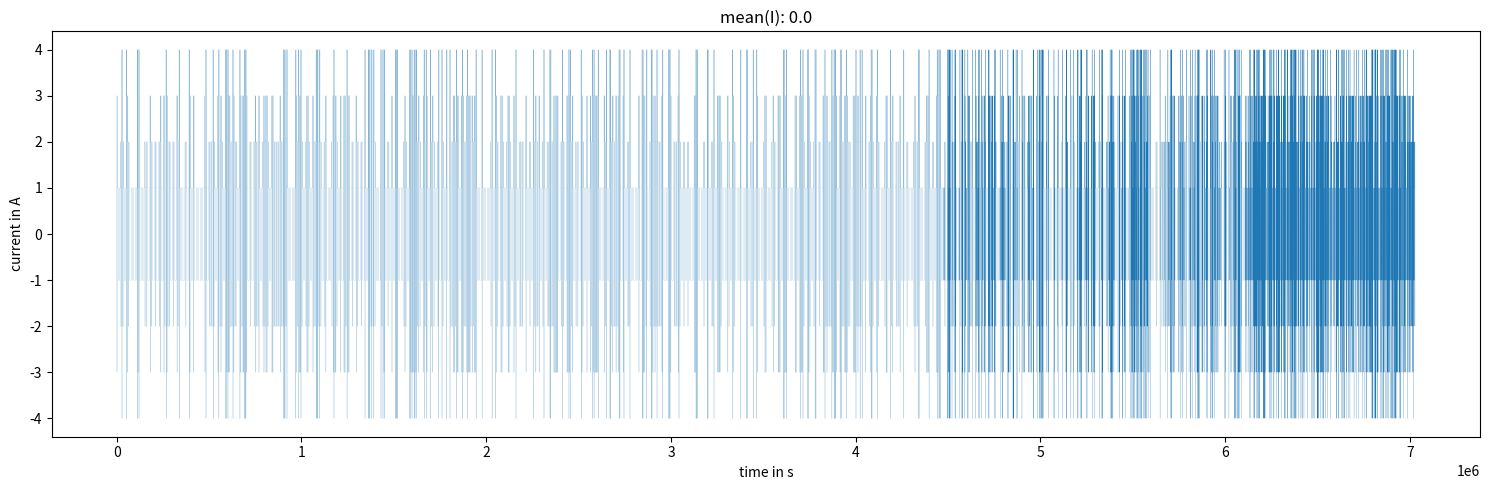
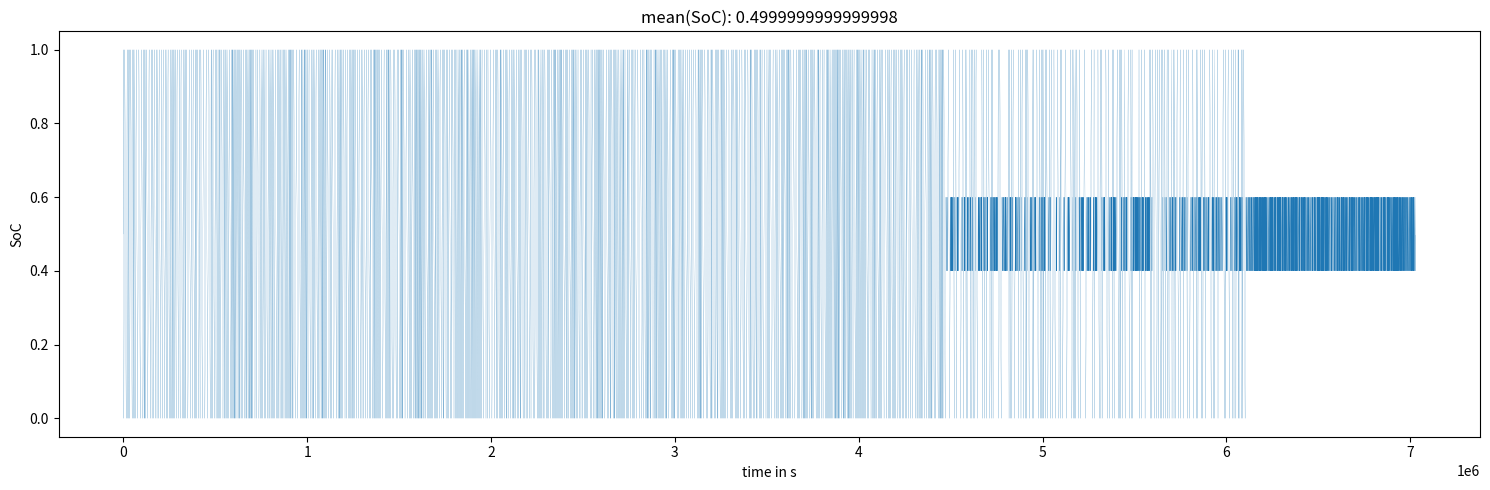

These figures' Python source, in order:
# -*- coding: utf-8 -*-
"""
Created on Fri Mar 25 11:37:01 2022

@author: KDominic
"""

import csv
import numpy as np
import matplotlib.pyplot as plt


class coulombCounter():
    """
    Count charge and take coulombic efficiency and self-discharge current
    into account.
    """
    def __init__(self, init_value=0, eta=1, i_sd=0.000, C=3600):
        self.charge = init_value  # Initial charge in As
        self.eta = eta  # Efficiency
        self.C = C  # Capacity
        self.i_sd = i_sd  # Self discharge current
        
    def step(self, I, ts):
        if I >= 0:    
            self.charge += self.eta*ts*I  # Charging direction
        else:
            self.charge += ts*I  # Discharging direction
        
        self.charge -= self.i_sd*ts
        
        return self.charge, self.getSOC()
    
    def getSOC(self):
        soc = self.charge/self.C  # SOC
        
        return soc
        

def roll_dice():
    if np.random.random() <= 0.2:
        # Full cycle
        return 0.5
    else:
        # 20% cycle
        return 0.1


def create_cycle(I, CN, DSoC, ts, verbose=False):
    """
    Create one cycle from SoCx over SoCx to SoCx.
    E.g. for DoD = 1:
        SoC = 0.5 <---------------.
        Charge till SoC = 1       |
        Discharge till SoC = 0    |
        Charge till SoC = 0.5 <---'
    I: Current (A) 
    CN: Capacity (As)
    DSoC: Delta SoC for the first part (1) 
     /\      
    /  \    _____
        \  /    DSoC
         \/______
    ts: Sample time
    """
    t = CN/I*DSoC  # Time (s)
    ns = t/ts  # No. of samples 
    
    # Check if ns is an even number, else raise error
    if ns.is_integer():
        ns = int(ns)  # Convert ns to int 
        cycle = ns*[I] + 2*ns*[-I] + ns*[I]  # Create current
        time = np.arange(0, 4*t, ts)  # Create time
        if verbose:
            fig, ax = plt.subplots()
            ax.plot(time, cycle)
            ax.set(xlabel='time in s', ylabel='current in A')
            plt.tight_layout()
        return cycle
    else:
        raise ValueError(f"ns should be integer;\n ns={ns}\n I={I}\n DSoC={DSoC}\n t={t}\n ts={ts}")
    
    
def plot_profile(time, profile, ts, cc_init=3600, C=7200):
    """
    Plot current profile.
    time: Time array
    profile: Current array
    ts: Sample time for coulomb counter (s)
    """
    fig, ax = plt.subplots(figsize=(15, 5))
    ax.plot(time, profile, marker=None, drawstyle='steps-post', linewidth=0.1)
    ax.set(xlabel='time in s', ylabel='current in A', title=f'mean(I): {np.mean(profile)}')
    plt.tight_layout()
    plt.savefig('current.png')
    
    cc = coulombCounter(init_value=cc_init, C=C)
    SoC = []
    for i in profile:
        SoC.append(cc.getSOC())
        cc.step(i, ts)
        
    fig, ax = plt.subplots(figsize=(15, 5))
    ax.plot(time, SoC, marker=None, linewidth=0.1)
    ax.set(xlabel='time in s', ylabel='SoC', title=f'mean(SoC): {np.mean(SoC)}')
    plt.tight_layout()
    plt.savefig('SoC.png')
    
    
def create_profile(ts, n_cycles, I_choice=[1, 2, 3, 4], DSoC=0.5, verbose=False):
    """
    Create profile.
    ts: Sample time (s)
    n_cycles: No. of cycles
    I_choice: Choice for current (A)
    DSoC: Delta SoC for first part, 2*DSoC=DDoD (s)
    """
    profile = []
    for n in range(n_cycles):
        I = np.random.choice(I_choice)
        cycle = create_cycle(I, 7200, DSoC, ts, verbose=False)
        profile.append(cycle)
    profile = np.concatenate(profile)
    time = [0]
    [time.append(time[i]+ts) for i in range(len(profile)-1)]
    if verbose:
        plot_profile(time, profile, ts)
    return profile
    

def save_profile(time, profile):
    """
    Save profile.
    time: Time array
    profile: Current profile
    """
    f = open('alterungszyklen.csv', 'w', newline='')
    writer = csv.writer(f)
    writer.writerow(['time (s)', 'current (A)'])
    for t, I in zip(time, profile):
        writer.writerow([t, I])
    f.close()
    
    
if __name__ == '__main__':
    """
    Create profile with 3 segments and different current amplitudes:
        600 full cycles
        600 mixed cycles (20% full cycles, 80% part cycles)
        600 part cycles
    """
    ts = 10  # Sample time (s)
    n_cycles = 600  # 600 Cycles per segment
    profile = []
    
    # 600 full cycles
    profile.append(create_profile(ts, n_cycles, [1, 2, 3, 4], 0.5, verbose=False))
    
    # 600 mixed cycles
    for n in range(n_cycles):
        profile.append(create_cycle(np.random.choice([1, 2, 3, 4]), 7200, roll_dice(), ts, verbose=False))
    
    # 600 part cycles
    profile.append(create_profile(ts, n_cycles, [1, 2, 3, 4], 0.1, verbose=False))
    
    profile = np.concatenate(profile)  # Concat profile
    
    # Create time array
    time = [0]
    [time.append(time[i]+ts) for i in range(len(profile)-1)]
    
    plot_profile(time, profile, ts)  # Plot 
    # save_profile(time, profile)  # Save
    
